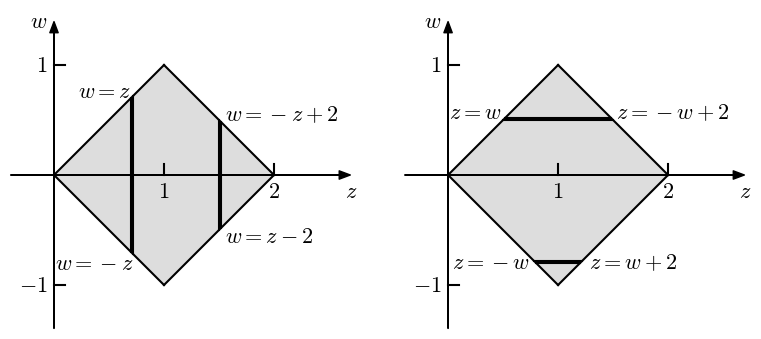

Python code for this plot:
import matplotlib.pyplot as plt
import numpy as np
from matplotlib import rc
from matplotlib.patches import Polygon

__author__ = 'ernesto'

# if use latex or mathtext
rc('text', usetex=False)
rc('mathtext', fontset='cm')


z1 = 0.7
z2 = 1.5
dz = 0.02
w1 = 0.5
w2 = -0.8
dw = dz

# axis limits
w_min = -1.2
w_max = 1.2
z_min = -0.2
z_max = 2.5

delta_ax = 0.2
z_ax_max = z_max + delta_ax
z_ax_min = z_min - delta_ax
w_ax_max = w_max + delta_ax
w_ax_min = w_min - delta_ax
# font size
font_size = 16

# ticks
# ticks length
tl = 0.1
# z ticks labels baseline
bl = -0.2
# colors
lgray = "#dddddd"  # light gray
dgray = "k"  # dark gray

fig = plt.figure(1, figsize=(10, 4), frameon=False)
# SUBPLOT 1
ax = plt.subplot2grid((1, 10), (0, 0), rowspan=1, colspan=5)
plt.axis([z_ax_min, z_ax_max, w_ax_min, w_ax_max])
ax.set_aspect('equal', adjustable='box')

# axis arrows
plt.annotate("", xytext=(z_ax_min, 0), xycoords='data', xy=(z_ax_max, 0), textcoords='data',
             arrowprops=dict(width=0.2, headwidth=6, headlength=8, facecolor='black', shrink=0.002))
plt.annotate("", xytext=(0, w_ax_min), xycoords='data', xy=(0, w_ax_max), textcoords='data',
             arrowprops=dict(width=0.2, headwidth=6, headlength=8, facecolor='black', shrink=0.002))

# axis labels
plt.text(-0.06, w_ax_max, r'$w$', fontsize=font_size, ha='right', va='center')
plt.text(z_ax_max, bl, r'$z$', fontsize=font_size, ha='center', va='baseline')

# region limit (w=z)
plt.plot([0, 1], [0, 1], 'k')
# region limit (w=-z)
plt.plot([0, 1], [0, -1], 'k')
# region limit (z+w=2)
plt.plot([1, 2], [1, 0], 'k')
# region limit (z-w=2)
plt.plot([1, 2], [-1, 0], 'k')

# yticks and labels
plt.plot([0, tl], [1, 1], 'k')
plt.plot([0, tl], [-1, -1], 'k')
plt.text(-0.06, 1, r'$1$', fontsize=font_size, ha='right', va='center')
plt.text(-0.06, -1, r'$-1$', fontsize=font_size, ha='right', va='center')
# xticks and labels
plt.plot([2, 2], [0, tl], 'k')
plt.plot([1, 1], [0, tl], 'k')
plt.text(2, bl, r'$2$', fontsize=font_size, ha='center', va='baseline')
plt.text(1, bl, r'$1$', fontsize=font_size, ha='center', va='baseline')

# density region
vertices = np.array([[0, 0], [1, 1], [2, 0], [1, -1]])
ax.add_patch(Polygon(vertices, facecolor=lgray, edgecolor='none'))

# integration line
plt.plot([z1, z1], [-z1, z1], 'k')
plt.plot([z1+dz, z1+dz], [-z1-dz, z1+dz], 'k')
vertices = np.array([[z1, z1], [z1+dz, z1+dz], [z1+dz, -z1-dz], [z1, -z1]])
ax.add_patch(Polygon(vertices, facecolor=dgray, edgecolor='none'))
plt.text(z1, z1+dz/2+0.05, r'$w=z$', fontsize=font_size, ha='right', va='center')
plt.text(z1+0.02, -z1-0.1, r'$w=-z$', fontsize=font_size, ha='right', va='center')

plt.plot([z2, z2], [z2-2, -z2+2], 'k')
plt.plot([z2+dz, z2+dz], [z2+dz-2, -z2-dz+2], 'k')
vertices = np.array([[z2, z2-2], [z2+dz, z2+dz-2], [z2+dz, -z2-dz+2], [z2, -z2+2]])
ax.add_patch(Polygon(vertices, facecolor=dgray, edgecolor='none'))
plt.text(z2+0.05, -z2+2+0.05, r'$w=-z+2$', fontsize=font_size, ha='left', va='center')
plt.text(z2+0.05, z2-2-0.05, r'$w=z-2$', fontsize=font_size, ha='left', va='center')

plt.axis('off')

# SUBPLOT 2
ax = plt.subplot2grid((1, 10), (0, 5), rowspan=1, colspan=5)
plt.axis([z_ax_min, z_ax_max, w_ax_min, w_ax_max])
ax.set_aspect('equal', adjustable='box')

# axis arrows
plt.annotate("", xytext=(z_ax_min, 0), xycoords='data', xy=(z_ax_max, 0), textcoords='data',
             arrowprops=dict(width=0.2, headwidth=6, headlength=8, facecolor='black', shrink=0.002))
plt.annotate("", xytext=(0, w_ax_min), xycoords='data', xy=(0, w_ax_max), textcoords='data',
             arrowprops=dict(width=0.2, headwidth=6, headlength=8, facecolor='black', shrink=0.002))

# axis labels
plt.text(-0.06, w_ax_max, r'$w$', fontsize=font_size, ha='right', va='center')
plt.text(z_ax_max, bl, r'$z$', fontsize=font_size, ha='center', va='baseline')

# region limit (w=z)
plt.plot([0, 1], [0, 1], 'k')
# region limit (w=-z)
plt.plot([0, 1], [0, -1], 'k')
# region limit (z+w=2)
plt.plot([1, 2], [1, 0], 'k')
# region limit (z-w=2)
plt.plot([1, 2], [-1, 0], 'k')

# yticks and labels
plt.plot([0, tl], [1, 1], 'k')
plt.plot([0, tl], [-1, -1], 'k')
plt.text(-0.06, 1, r'$1$', fontsize=font_size, ha='right', va='center')
plt.text(-0.06, -1, r'$-1$', fontsize=font_size, ha='right', va='center')
# xticks and labels
plt.plot([2, 2], [0, tl], 'k')
plt.plot([1, 1], [0, tl], 'k')
plt.text(2, bl, r'$2$', fontsize=font_size, ha='center', va='baseline')
plt.text(1, bl, r'$1$', fontsize=font_size, ha='center', va='baseline')

# density region
vertices = np.array([[0, 0], [1, 1], [2, 0], [1, -1]])
ax.add_patch(Polygon(vertices, facecolor=lgray, edgecolor='none'))

# integration line
plt.plot([w1, -w1+2], [w1, w1], 'k')
plt.plot([w1+dw, -w1-dw+2], [w1+dw, w1+dw], 'k')
vertices = np.array([[w1, w1], [-w1+2, w1], [-w1-dw+2, w1+dw], [w1+dw, w1+dw]])
ax.add_patch(Polygon(vertices, facecolor=dgray, edgecolor='none'))
plt.text(w1-0.01, w1+0.01, r'$z=w$', fontsize=font_size, ha='right', va='baseline')
plt.text(2-w1+0.03, w1+0.01, r'$z=-w+2$', fontsize=font_size, ha='left', va='baseline')

plt.plot([-w2, w2+2], [w2, w2], 'k')
plt.plot([-w2-dw, w2+dw+2], [w2+dw, w2+dw], 'k')
vertices = np.array([[-w2, w2], [-w2-dw, w2+dw], [w2+dw+2, w2+dw], [w2+2, w2]])
ax.add_patch(Polygon(vertices, facecolor=dgray, edgecolor='none'))
plt.text((-w2-dw)/2, w2-0.05, r'$z=-w$', fontsize=font_size, ha='center', va='baseline')
plt.text(w2+2+0.08, w2-0.05, r'$z=w+2$', fontsize=font_size, ha='left', va='baseline')

plt.axis('off')
plt.savefig('joint_distribution_sum_sub_marginals.pdf', bbox_inches='tight')

plt.show()
